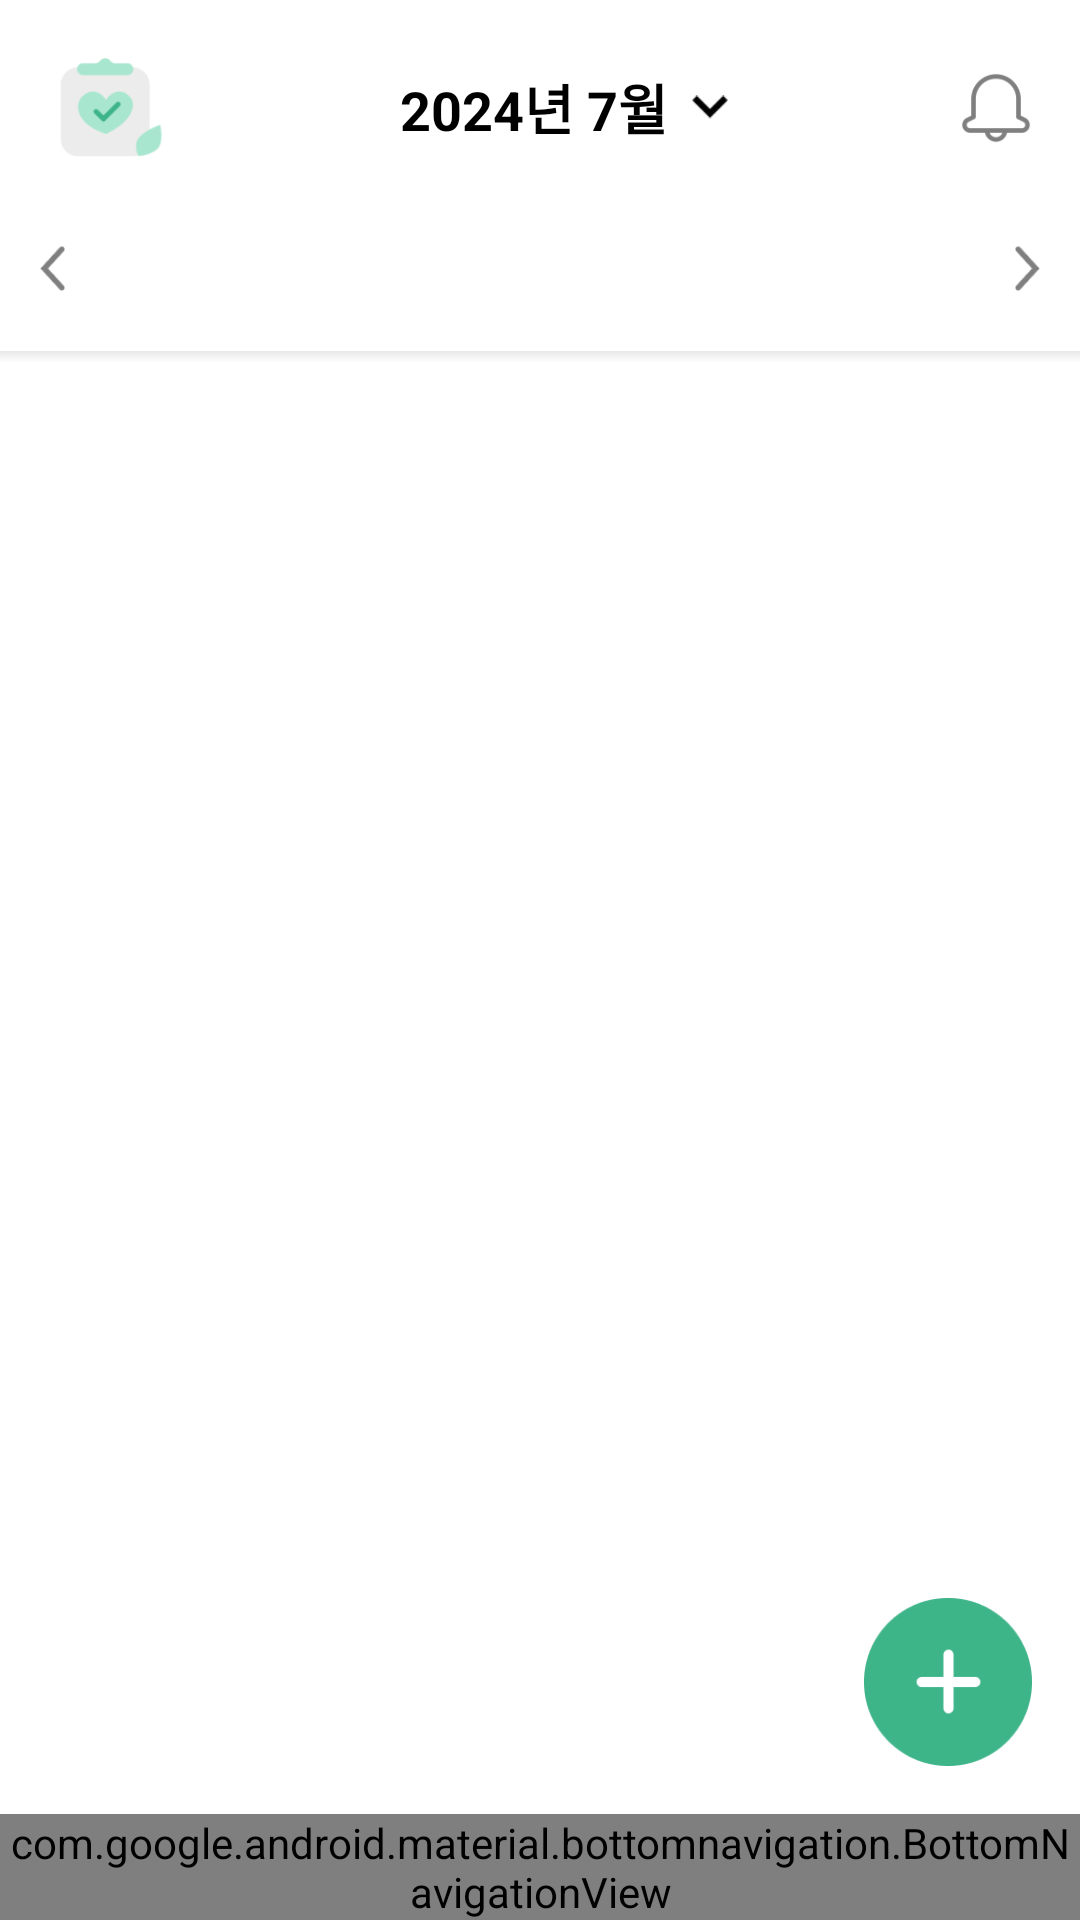

Reconstruct the res/layout file that produces this screen, plus the resources it refers to.
<!-- AndroidManifest.xml: application theme Theme.HealthyRoutine -->
<!-- res/layout/activity_home.xml -->
<?xml version="1.0" encoding="utf-8"?>
<LinearLayout xmlns:android="http://schemas.android.com/apk/res/android"
    xmlns:app="http://schemas.android.com/apk/res-auto"
    xmlns:tools="http://schemas.android.com/tools"
    android:layout_width="match_parent"
    android:layout_height="match_parent"
    android:orientation="vertical"
    android:background="#FFFFFF"
    tools:context=".HomeActivity">

    
    <LinearLayout
        android:id="@+id/top_bar"
        android:layout_width="match_parent"
        android:layout_height="wrap_content"
        android:padding="16dp"
        android:background="@color/white"
        android:orientation="horizontal"
        android:gravity="center_vertical" >

        <ImageView
            android:id="@+id/icon"
            android:layout_width="40dp"
            android:layout_height="40dp"
            android:src="@drawable/ic_icon" />

        <LinearLayout
            android:layout_width="0dp"
            android:layout_height="wrap_content"
            android:layout_weight="1"
            android:orientation="horizontal"
            android:gravity="center">

            <TextView
                android:id="@+id/tv_date"
                android:layout_width="wrap_content"
                android:layout_height="wrap_content"
                android:text="2024년 7월"
                android:textSize="18sp"
                android:textColor="@color/black"
                android:textStyle="bold"
                android:gravity="center" />

            <ImageView
                android:id="@+id/toggle_button"
                android:layout_width="12dp"
                android:layout_height="12dp"
                android:src="@drawable/ic_arrow_down"
                android:layout_gravity="center"
                android:layout_marginStart="8dp" />
        </LinearLayout>

        <ImageView
            android:id="@+id/notification_icon"
            android:layout_width="24dp"
            android:layout_height="24dp"
            android:src="@drawable/ic_notification"
            android:layout_gravity="center"/>

    </LinearLayout>

    
    <LinearLayout
        android:id="@+id/calendar_container"
        android:layout_width="match_parent"
        android:layout_height="wrap_content"
        android:orientation="vertical"
        android:visibility="gone">

        <CalendarView
            android:id="@+id/calendar_view"
            android:layout_width="match_parent"
            android:layout_height="wrap_content"/>
    </LinearLayout>

    
    <LinearLayout
        android:layout_width="match_parent"
        android:layout_height="wrap_content"
        android:orientation="horizontal"
        android:gravity="center"
        android:background="@color/white"
        android:layout_marginBottom="10dp">

        <ImageView
            android:id="@+id/btn_previous_week"
            android:layout_width="15dp"
            android:layout_height="15dp"
            android:src="@drawable/ic_arrow_left"
            android:layout_margin="10dp"
            android:contentDescription="Previous week"/>

        <HorizontalScrollView
            android:id="@+id/horizontal_scroll_view"
            android:layout_width="0dp"
            android:layout_height="wrap_content"
            android:layout_weight="1"
            android:scrollbars="none">

            <LinearLayout
                android:id="@+id/week_dates_container"
                android:layout_width="wrap_content"
                android:layout_height="wrap_content"
                android:orientation="horizontal"
                android:gravity="center">
                
            </LinearLayout>
        </HorizontalScrollView>

        <ImageView
            android:id="@+id/btn_next_week"
            android:layout_width="15dp"
            android:layout_height="15dp"
            android:src="@drawable/ic_arrow_right"
            android:layout_margin="10dp"
            android:contentDescription="Next week"/>
    </LinearLayout>

    
    <View
        android:layout_width="match_parent"
        android:layout_height="4dp"
        android:background="@drawable/shadow_bottom" />

    
    <ScrollView
        android:layout_width="match_parent"
        android:layout_height="0dp"
        android:layout_weight="1"
        android:padding="16dp">
        <LinearLayout
            android:id="@+id/checklist_container"
            android:layout_width="match_parent"
            android:layout_height="wrap_content"
            android:orientation="vertical" />
    </ScrollView>

    
    <ImageButton
        android:id="@+id/btn_add_item"
        android:layout_width="56dp"
        android:layout_height="56dp"
        android:src="@drawable/ic_add"
        android:background="?attr/selectableItemBackgroundBorderless"
        android:scaleType="centerInside"
        android:layout_gravity="end|bottom"
        android:layout_margin="16dp"/>

    
    <com.google.android.material.bottomnavigation.BottomNavigationView
        android:id="@+id/bottom_navigation"
        android:layout_width="match_parent"
        android:layout_height="wrap_content"
        android:background="?android:attr/windowBackground"
        app:menu="@menu/bottom_navigation_menu" />

</LinearLayout>
<!-- resources referenced by this layout -->
<resources>
  <color name="black">#000000</color>
  <color name="white">#FFFFFF</color>
  <!-- drawable ic_add: png bitmap (drawable, 3508 bytes) -->
  <!-- drawable ic_arrow_down: png bitmap (drawable, 235 bytes) -->
  <!-- drawable ic_arrow_left: png bitmap (drawable, 571 bytes) -->
  <!-- drawable ic_arrow_right: png bitmap (drawable, 571 bytes) -->
  <!-- drawable ic_icon: png bitmap (drawable, 3075 bytes) -->
  <!-- drawable ic_notification: png bitmap (drawable, 1657 bytes) -->
  <!-- drawable shadow_bottom (drawable) -->
  <?xml version="1.0" encoding="utf-8"?>
  <shape xmlns:android="http://schemas.android.com/apk/res/android" android:shape="rectangle">
      <gradient
          android:startColor="#E8E8E8"
          android:endColor="@android:color/transparent"
          android:angle="-90"/>
  </shape>
  <style name="Theme.HealthyRoutine" parent="Theme.AppCompat.Light.NoActionBar">
              
              <item name="colorPrimary">@color/colorPrimary</item>
              <item name="colorPrimaryDark">@color/colorPrimaryDark</item>
              <item name="colorAccent">@color/colorAccent</item>
          </style>
  <color name="colorPrimary">#3EB489</color>
  <color name="colorPrimaryDark">#3EB489</color>
  <color name="colorAccent">#3EB489</color>
</resources>
